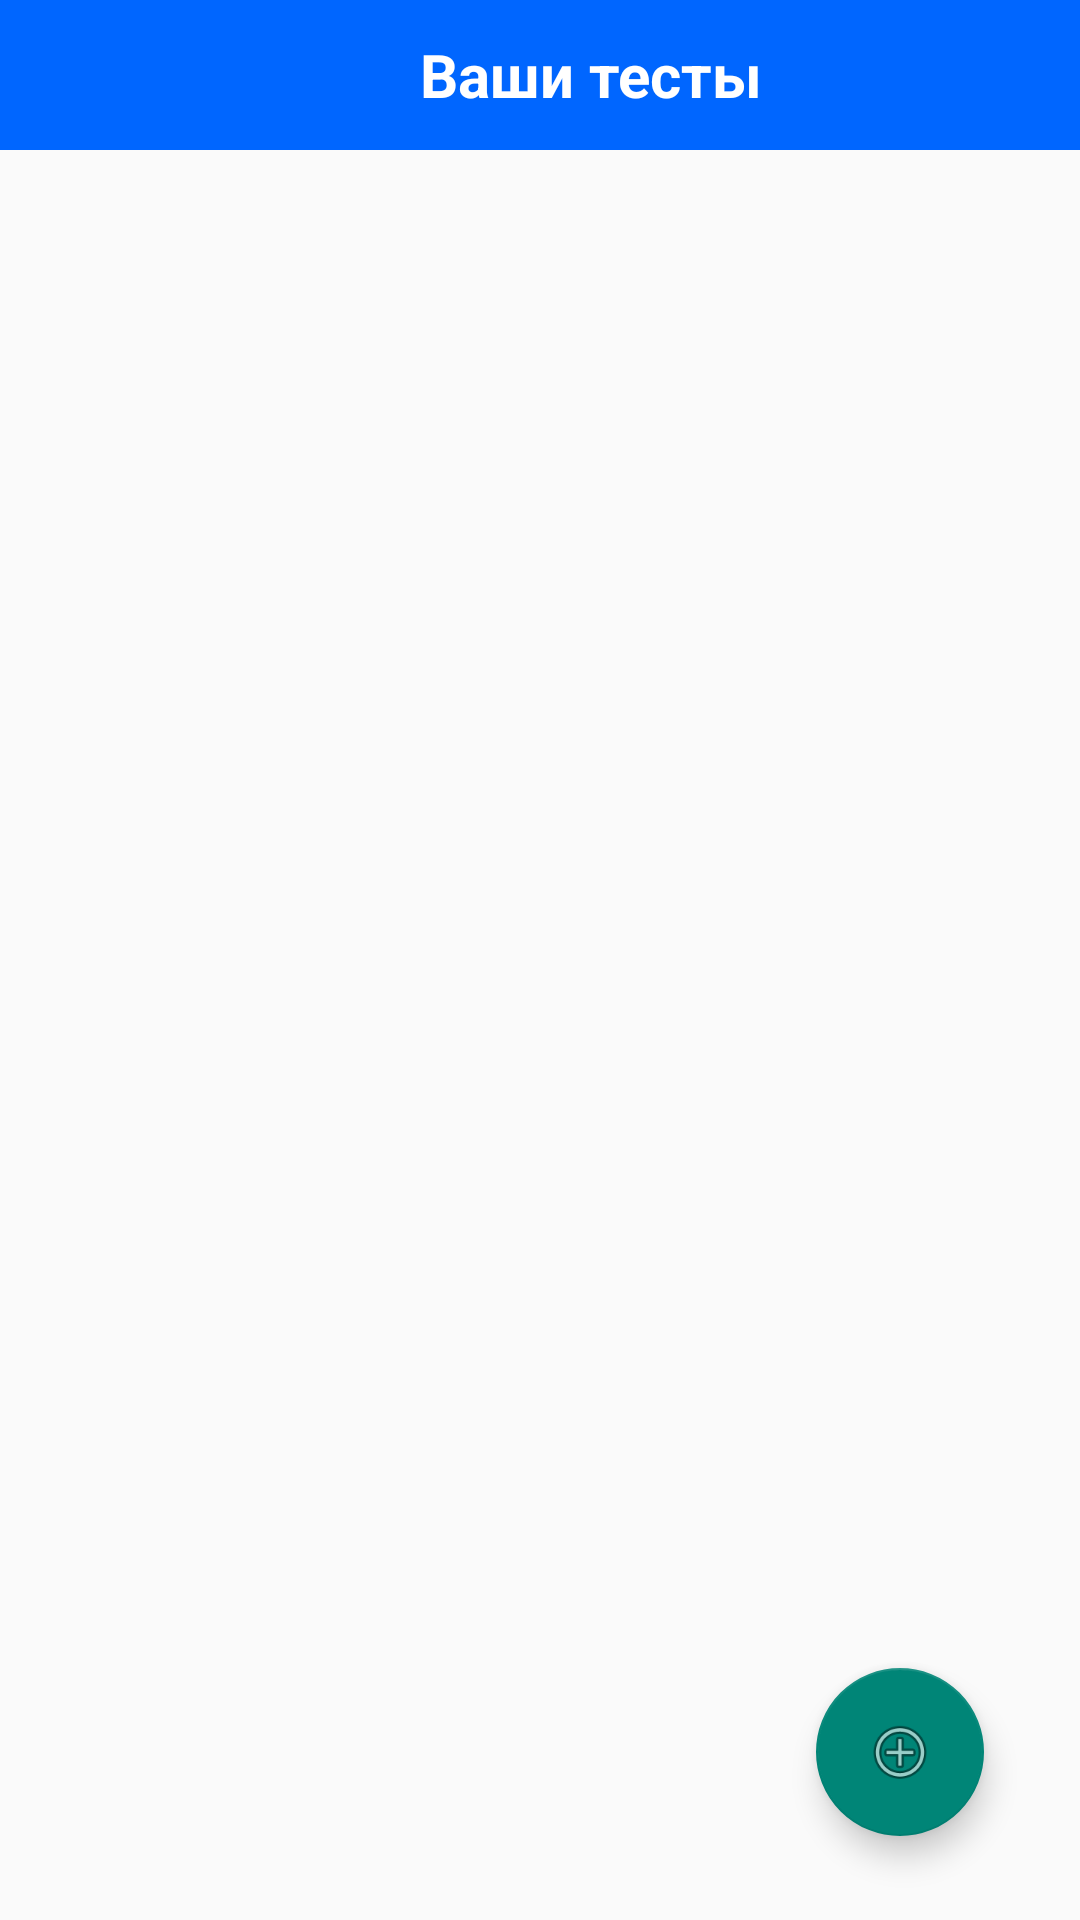

Reconstruct the res/layout file that produces this screen, plus the resources it refers to.
<!-- AndroidManifest.xml: application theme Theme.SimpleTests -->
<!-- res/layout/activity_create_test.xml -->
<?xml version="1.0" encoding="utf-8"?>
<androidx.constraintlayout.widget.ConstraintLayout xmlns:android="http://schemas.android.com/apk/res/android"
    xmlns:app="http://schemas.android.com/apk/res-auto"
    xmlns:tools="http://schemas.android.com/tools"
    android:layout_width="match_parent"
    android:layout_height="match_parent"
    tools:context=".screens.CreateTest">

    <LinearLayout
        android:id="@+id/linearLayout3"
        android:layout_width="0dp"
        android:layout_height="50dp"
        android:background="#0066FF"
        android:orientation="horizontal"
        app:layout_constraintEnd_toEndOf="parent"
        app:layout_constraintStart_toStartOf="parent"
        app:layout_constraintTop_toTopOf="parent">

        <Space
            android:layout_height="wrap_content"
            android:layout_width="140dp"/>


        <TextView
            android:layout_width="wrap_content"
            android:layout_height="wrap_content"
            android:layout_gravity="center_vertical"
            android:gravity="center_vertical"
            android:text="Ваши тесты"
            android:textColor="@color/white"
            android:textSize="20sp"
            android:textStyle="bold"

            />
    </LinearLayout>

    <com.google.android.material.floatingactionbutton.FloatingActionButton
        android:id="@+id/floatingAddTestButton"
        android:layout_width="wrap_content"
        android:layout_height="wrap_content"
        android:layout_marginEnd="32dp"
        android:layout_marginBottom="28dp"
        android:clickable="true"
        android:onClick="addTestButtonTest"
        app:layout_constraintBottom_toBottomOf="parent"
        app:layout_constraintEnd_toEndOf="parent"
        app:srcCompat="@android:drawable/ic_menu_add"/>

    <ListView
        android:id="@+id/testListView"
        android:layout_width="0dp"
        android:layout_height="wrap_content"
        app:layout_constraintBottom_toTopOf="@+id/floatingAddTestButton"
        app:layout_constraintEnd_toEndOf="parent"
        app:layout_constraintHorizontal_bias="0.0"
        app:layout_constraintStart_toStartOf="parent"
        app:layout_constraintTop_toBottomOf="@+id/linearLayout3"
        app:layout_constraintVertical_bias="0.013"
        />


</androidx.constraintlayout.widget.ConstraintLayout>
<!-- resources referenced by this layout -->
<resources>
  <style name="Theme.SimpleTests" parent="Theme.AppCompat.Light.NoActionBar">
          
          <item name="colorPrimary">@color/purple_500</item>
          <item name="colorPrimaryVariant">@color/purple_700</item>
          <item name="colorOnPrimary">@color/white</item>
          
          <item name="colorSecondary">@color/teal_200</item>
          <item name="colorSecondaryVariant">@color/teal_700</item>
          <item name="colorOnSecondary">@color/black</item>
          
          <item name="android:statusBarColor" tools:targetApi="l">?attr/colorPrimaryVariant</item>
          
      </style>
  <!-- not gathered from this repository: default colours our renderer supplied (Android Studio template values) -->
  <color name="purple_500">#FF6200EE</color>
  <color name="purple_700">#FF3700B3</color>
  <color name="teal_200">#FF03DAC5</color>
  <color name="teal_700">#FF018786</color>
  <color name="black">#FF000000</color>
  <color name="white">#FFFFFFFF</color>
</resources>
